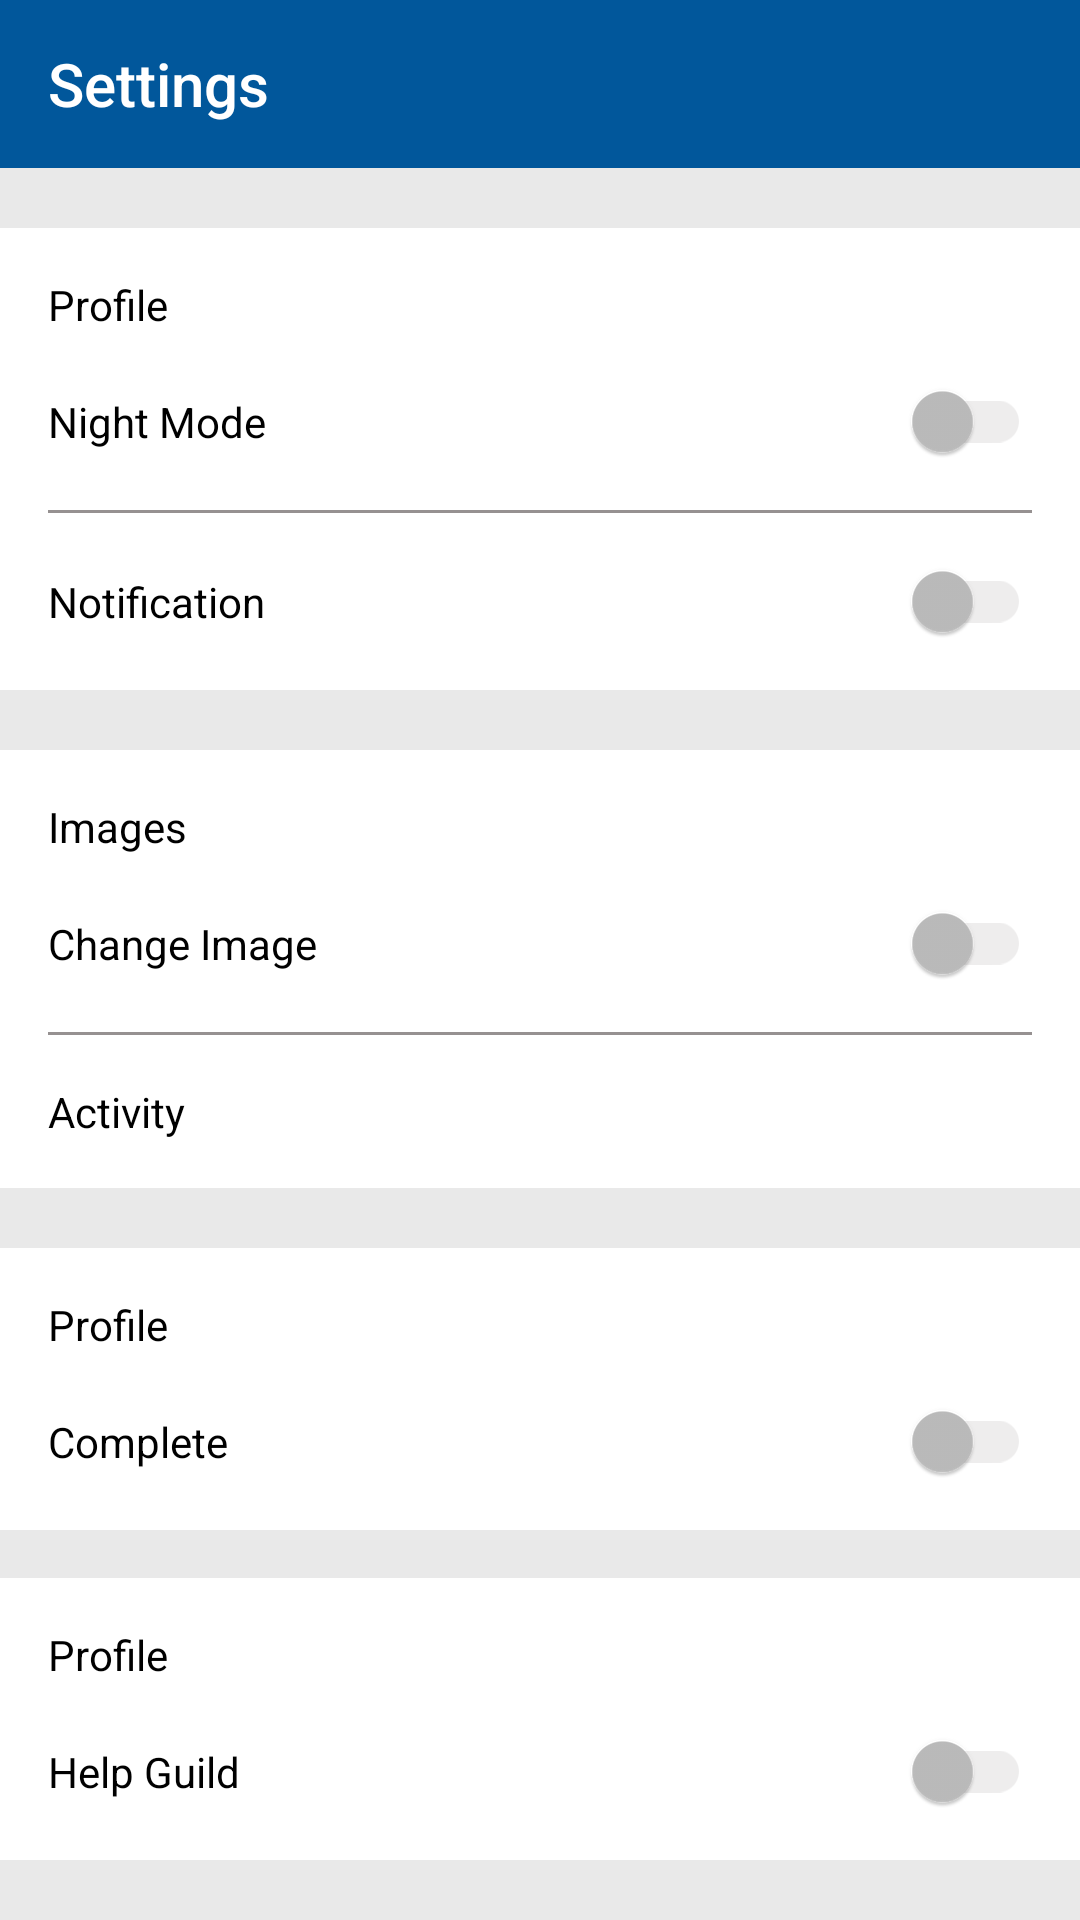

Reconstruct the res/layout file that produces this screen, plus the resources it refers to.
<!-- AndroidManifest.xml: application theme NoAction1 -->
<!-- res/layout/activity_settings.xml -->
<?xml version="1.0" encoding="utf-8"?>
<LinearLayout xmlns:android="http://schemas.android.com/apk/res/android"
    xmlns:tools="http://schemas.android.com/tools"
    xmlns:app="http://schemas.android.com/apk/res-auto"
    android:orientation="vertical"
    android:layout_width="match_parent"
    android:layout_height="match_parent">
    <androidx.appcompat.widget.Toolbar
        android:id="@+id/toolbarsetting"
        android:layout_width="match_parent"
        android:layout_height="wrap_content"
        android:background="@color/colorPrimary"
        app:layout_constraintEnd_toEndOf="parent"
        app:layout_constraintStart_toStartOf="parent"
        app:layout_constraintTop_toTopOf="parent"
        app:navigationIcon="@drawable/ic_arrow_back_black_24dp"
        app:title="Settings"
        app:titleTextColor="@color/roundEdit"/>
    <LinearLayout
        android:layout_width="match_parent"
        android:layout_height="match_parent"
        android:background="#E9E9E9"
        android:orientation="vertical">


        <LinearLayout
            android:layout_marginTop="20dp"
            android:background="@color/background2"
            android:layout_width="match_parent"
            android:weightSum="3"
            android:layout_height="wrap_content"
            android:orientation="vertical">



            <LinearLayout
                android:layout_width="match_parent"
                android:layout_height="wrap_content"
                android:padding="16dp"
                android:orientation="vertical">
                <TextView
                    android:layout_width="wrap_content"
                    android:layout_height="wrap_content"
                    android:textColor="@color/background"
                    android:text="Profile"/>
                <LinearLayout
                    android:layout_width="match_parent"
                    android:layout_height="wrap_content"
                    android:weightSum="1"
                    android:layout_marginTop="16dp"
                    android:orientation="horizontal">
                    <TextView
                        android:layout_width="wrap_content"
                        android:layout_height="wrap_content"
                        android:textColor="@color/background"
                        android:layout_weight="0.9"
                        android:text="Night Mode"/>
                    <androidx.appcompat.widget.SwitchCompat
                        android:layout_width="wrap_content"
                        android:id="@+id/nightmood"
                        android:theme="@style/SCBswitch"
                        android:layout_weight="0.1"
                        android:layout_height="wrap_content"
                        />
                </LinearLayout>
                <View
                    android:layout_width="match_parent"
                    android:layout_marginTop="16dp"
                    android:layout_height="1dp"
                    android:background="@color/stroke2"/>

                <LinearLayout
                    android:layout_width="match_parent"
                    android:layout_height="wrap_content"
                    android:layout_marginTop="16dp"
                    android:weightSum="1"
                    android:orientation="horizontal">
                    <TextView
                        android:layout_width="wrap_content"
                        android:layout_height="wrap_content"
                        android:layout_weight="0.9"
                        android:textColor="@color/background"
                        android:text="Notification"/>
                    <androidx.appcompat.widget.SwitchCompat
                        android:layout_width="wrap_content"
                        android:theme="@style/SCBswitch"
                        android:layout_weight="0.1"
                        android:layout_height="wrap_content"
                        />
                </LinearLayout>


            </LinearLayout>





        </LinearLayout>




        <LinearLayout
            android:layout_marginTop="20dp"
            android:background="@color/background2"
            android:layout_width="match_parent"
            android:layout_height="wrap_content"
            android:orientation="vertical">

            <LinearLayout
                android:layout_width="match_parent"
                android:layout_height="wrap_content"
                android:padding="16dp"
                android:orientation="vertical">
                <TextView
                    android:layout_width="wrap_content"
                    android:layout_height="wrap_content"
                    android:textColor="@color/background"
                    android:text="Images"/>
                <LinearLayout
                    android:layout_width="match_parent"
                    android:layout_height="wrap_content"
                    android:weightSum="1"
                    android:layout_marginTop="16dp"
                    android:orientation="horizontal">
                    <TextView
                        android:layout_width="wrap_content"
                        android:layout_height="wrap_content"
                        android:textColor="@color/background"
                        android:layout_weight="0.9"
                        android:text="Change Image"/>
                    <androidx.appcompat.widget.SwitchCompat
                        android:theme="@style/SCBswitch"
                        android:layout_width="wrap_content"
                        android:layout_weight="0.1"
                        android:layout_height="wrap_content"
                        />
                </LinearLayout>
                <View
                    android:layout_width="match_parent"
                    android:layout_marginTop="16dp"
                    android:layout_height="1dp"
                    android:background="@color/stroke2"/>

                <LinearLayout
                    android:layout_width="match_parent"
                    android:layout_height="wrap_content"
                    android:layout_marginTop="16dp"
                    android:weightSum="1"
                    android:orientation="horizontal">
                    <TextView
                        android:layout_width="0dp"
                        android:textColor="@color/background"
                        android:layout_height="wrap_content"
                        android:layout_weight="0.9"
                        android:text="Activity"/>

                </LinearLayout>
            </LinearLayout>
        </LinearLayout>




        <LinearLayout
            android:layout_marginTop="20dp"
            android:background="@color/background2"
            android:layout_width="match_parent"
            android:layout_height="wrap_content"
            android:orientation="vertical">

            <LinearLayout
                android:layout_width="match_parent"
                android:layout_height="wrap_content"
                android:padding="16dp"
                android:orientation="vertical">
                <TextView
                    android:textColor="@color/background"
                    android:layout_width="wrap_content"
                    android:layout_height="wrap_content"
                    android:text="Profile"/>
                <LinearLayout
                    android:layout_width="match_parent"
                    android:layout_height="wrap_content"
                    android:weightSum="1"
                    android:layout_marginTop="16dp"
                    android:orientation="horizontal">
                    <TextView
                        android:layout_width="wrap_content"
                        android:layout_height="wrap_content"
                        android:textColor="@color/background"
                        android:layout_weight="0.9"
                        android:text="Complete"/>
                    <androidx.appcompat.widget.SwitchCompat
                        android:theme="@style/SCBswitch"
                        android:layout_width="wrap_content"
                        android:layout_weight="0.1"
                        android:layout_height="wrap_content"
                        />
                </LinearLayout>
            </LinearLayout>
        </LinearLayout>






        <LinearLayout
            android:layout_width="match_parent"
            android:background="@color/background2"
            android:layout_height="wrap_content"
            android:padding="16dp"
            android:layout_marginTop="16dp"
            android:orientation="vertical">
            <TextView
                android:layout_width="wrap_content"
                android:textColor="@color/background"
                android:layout_height="wrap_content"
                android:text="Profile"/>
            <LinearLayout
                android:layout_width="match_parent"
                android:layout_height="wrap_content"
                android:weightSum="1"
                android:layout_marginTop="16dp"
                android:orientation="horizontal">
                <TextView
                    android:layout_width="wrap_content"
                    android:layout_height="wrap_content"
                    android:layout_weight="0.9"
                    android:textColor="@color/background"
                    android:text="Help Guild "/>
                <androidx.appcompat.widget.SwitchCompat
                    android:theme="@style/SCBswitch"
                    android:layout_width="wrap_content"
                    android:layout_weight="0.1"
                    android:layout_height="wrap_content"
                    />
            </LinearLayout>
        </LinearLayout>


    </LinearLayout>

</LinearLayout>
<!-- resources referenced by this layout -->
<resources>
  <color name="background">#000000</color>
  <color name="background2">#FFFFFF</color>
  <color name="colorPrimary">#01579B</color>
  <color name="roundEdit">#FFFFFF</color>
  <color name="stroke2">#969191</color>
  <style name="SCBswitch">
          <item name="android:colorControlActivated">@color/colorPrimary</item>
          <item name="android:colorForeground">@color/tog</item>
      </style>
  <style name="NoAction1" parent="Theme.AppCompat.NoActionBar">
          
          <item name="colorPrimary">@color/colorPrimary</item>
          <item name="android:colorBackground">@color/background2</item>
          <item name="android:textColor">@color/background</item>
          <item name="colorPrimaryDark">@color/colorPrimaryDark</item>
          <item name="colorAccent">@color/colorAccent</item>
      </style>
  <color name="tog">#42221f1f</color>
  <color name="colorPrimaryDark">#0288D1</color>
  <color name="colorAccent">#00B0FF</color>
</resources>
